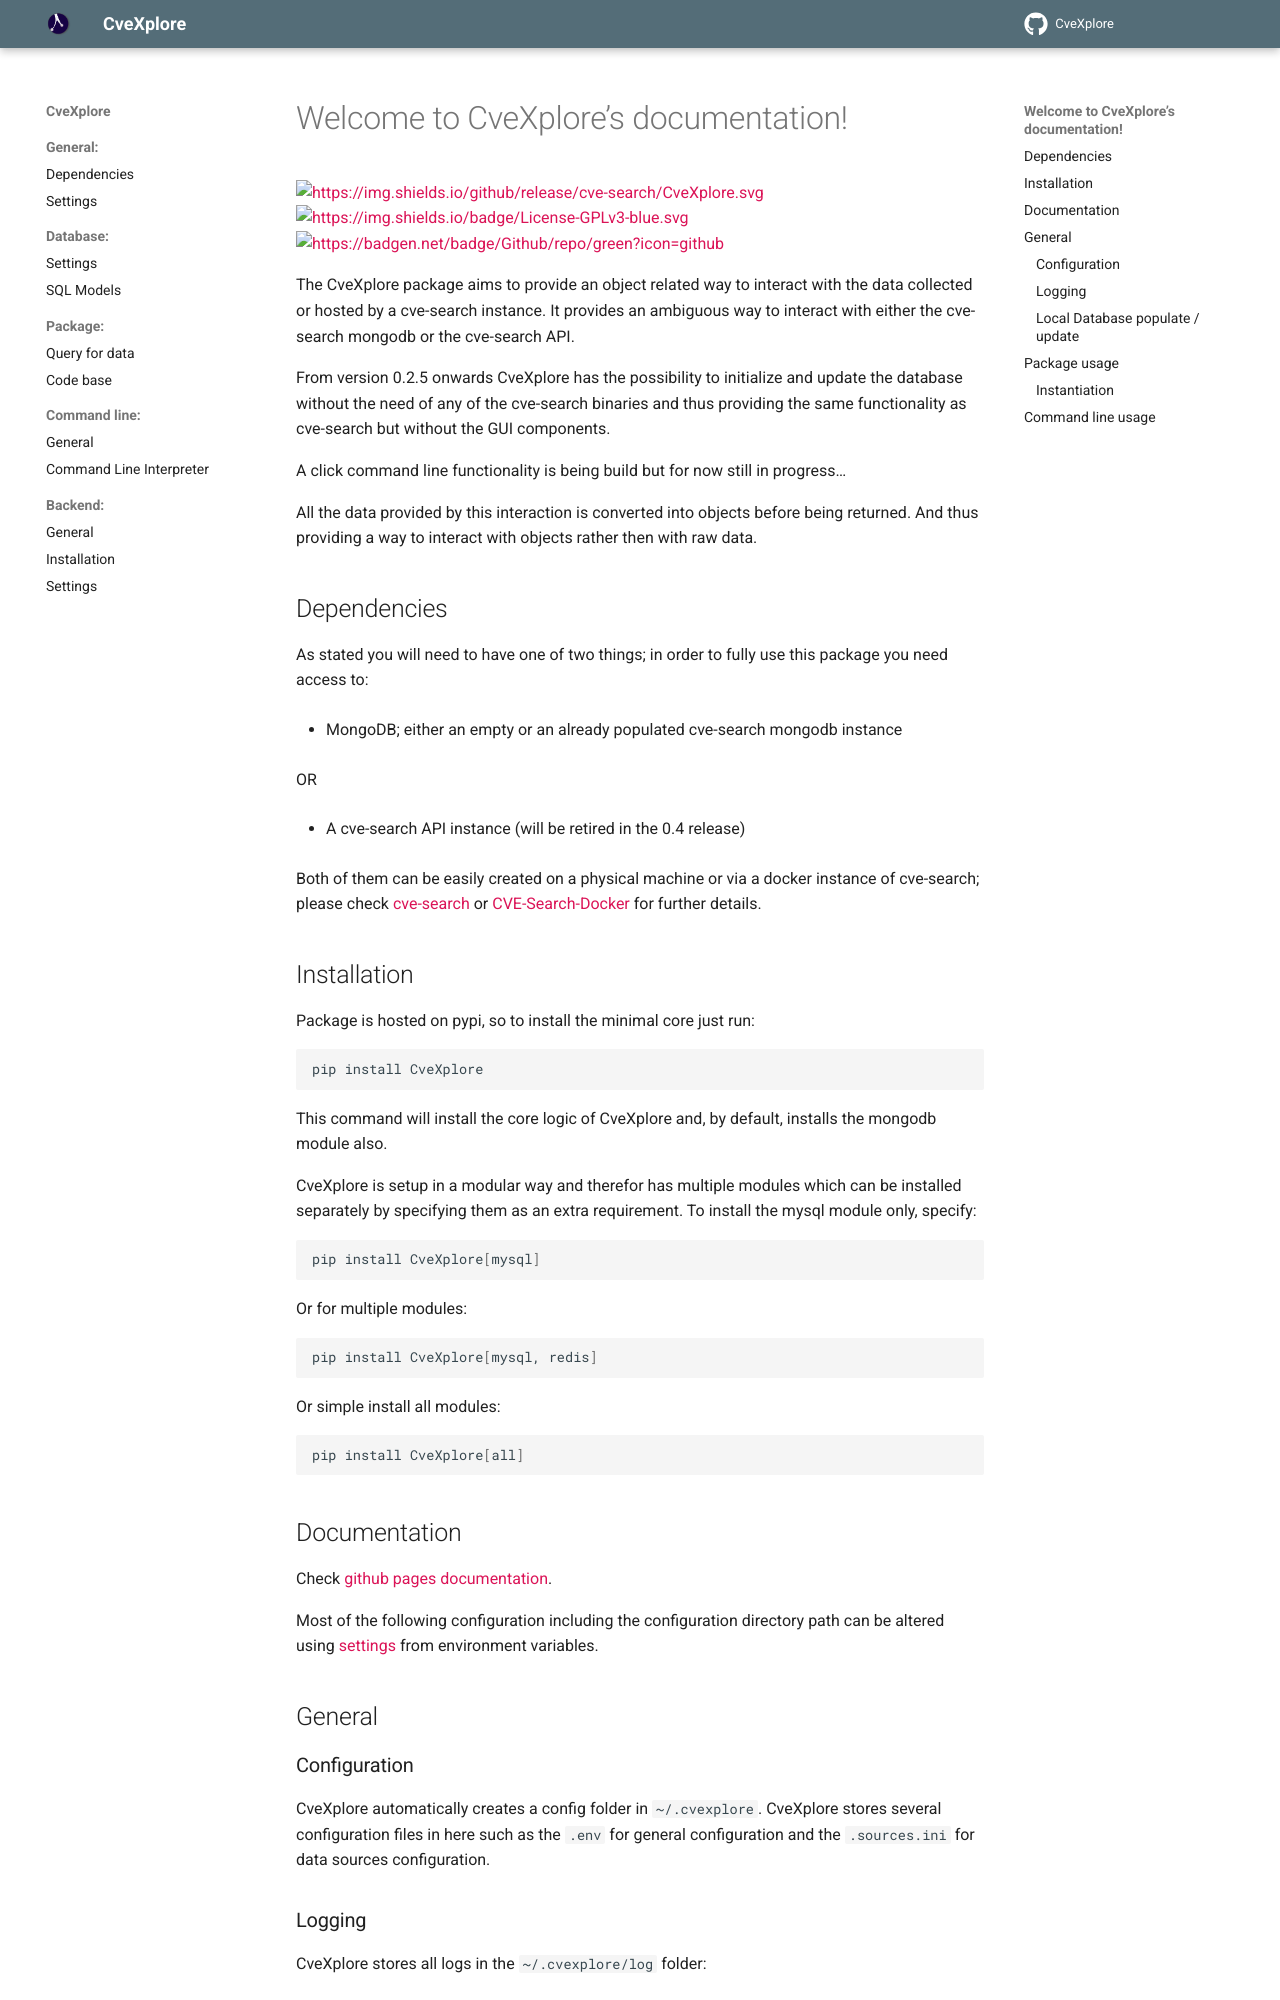

repository: cve-search/CveXplore · page: index.html · generator: sphinx

.. image:: images/CveExplore_logo.png

.. Everything after the include marker below is inserted into the sphinx html docs. Everything above this comment is only visible in the github README.rst ##INCLUDE_MARKER##

.. image:: https://img.shields.io/github/release/cve-search/CveXplore.svg
   :target: https://GitHub.com/cve-search/CveXplore/releases/

.. image:: https://img.shields.io/badge/License-GPLv3-blue.svg
   :target: https://www.gnu.org/licenses/gpl-3.0

.. image:: https://badgen.net/badge/Github/repo/green?icon=github
   :target: https://GitHub.com/cve-search/CveXplore


The CveXplore package aims to provide an object related way to interact with the data collected or hosted by a
cve-search instance. It provides an ambiguous way to interact with either the cve-search mongodb or the cve-search API.

From version 0.2.5 onwards CveXplore has the possibility to initialize and update the database without the need of any of
the cve-search binaries and thus providing the same functionality as cve-search but without the GUI components.

A click command line functionality is being build but for now still in progress...

All the data provided by this interaction is converted into objects before being returned. And thus providing a way to
interact with objects rather then with raw data.

Dependencies
------------

As stated you will need to have one of two things; in order to fully use this package you need access to:

* MongoDB; either an empty or an already populated cve-search mongodb instance

OR

* A cve-search API instance (will be retired in the 0.4 release)

Both of them can be easily created on a physical machine or via a docker instance of cve-search;
please check `cve-search <https://github.com/cve-search/cve-search>`_ or
`CVE-Search-Docker <https://github.com/cve-search/CVE-Search-Docker>`_ for further details.

Installation
------------
Package is hosted on pypi, so to install the minimal core just run:

.. code-block:: bash

   pip install CveXplore

This command will install the core logic of CveXplore and, by default, installs the mongodb module also.

CveXplore is setup in a modular way and therefor has multiple modules which can be installed separately by specifying
them as an extra requirement. To install the mysql module only, specify:

.. code-block:: bash

   pip install CveXplore[mysql]

Or for multiple modules:

.. code-block:: bash

   pip install CveXplore[mysql, redis]

Or simple install all modules:

.. code-block:: bash

   pip install CveXplore[all]

Documentation
-------------

Check `github pages documentation <https://cve-search.github.io/CveXplore/>`_.

Most of the following configuration including the configuration directory path can be altered using
`settings <https://cve-search.github.io/CveXplore/general/settings.html>`_ from environment variables.

General
-------

Configuration
*************

CveXplore automatically creates a config folder in ``~/.cvexplore``. CveXplore stores several configuration
files in here such as the ``.env`` for general configuration and the ``.sources.ini`` for data sources configuration.
